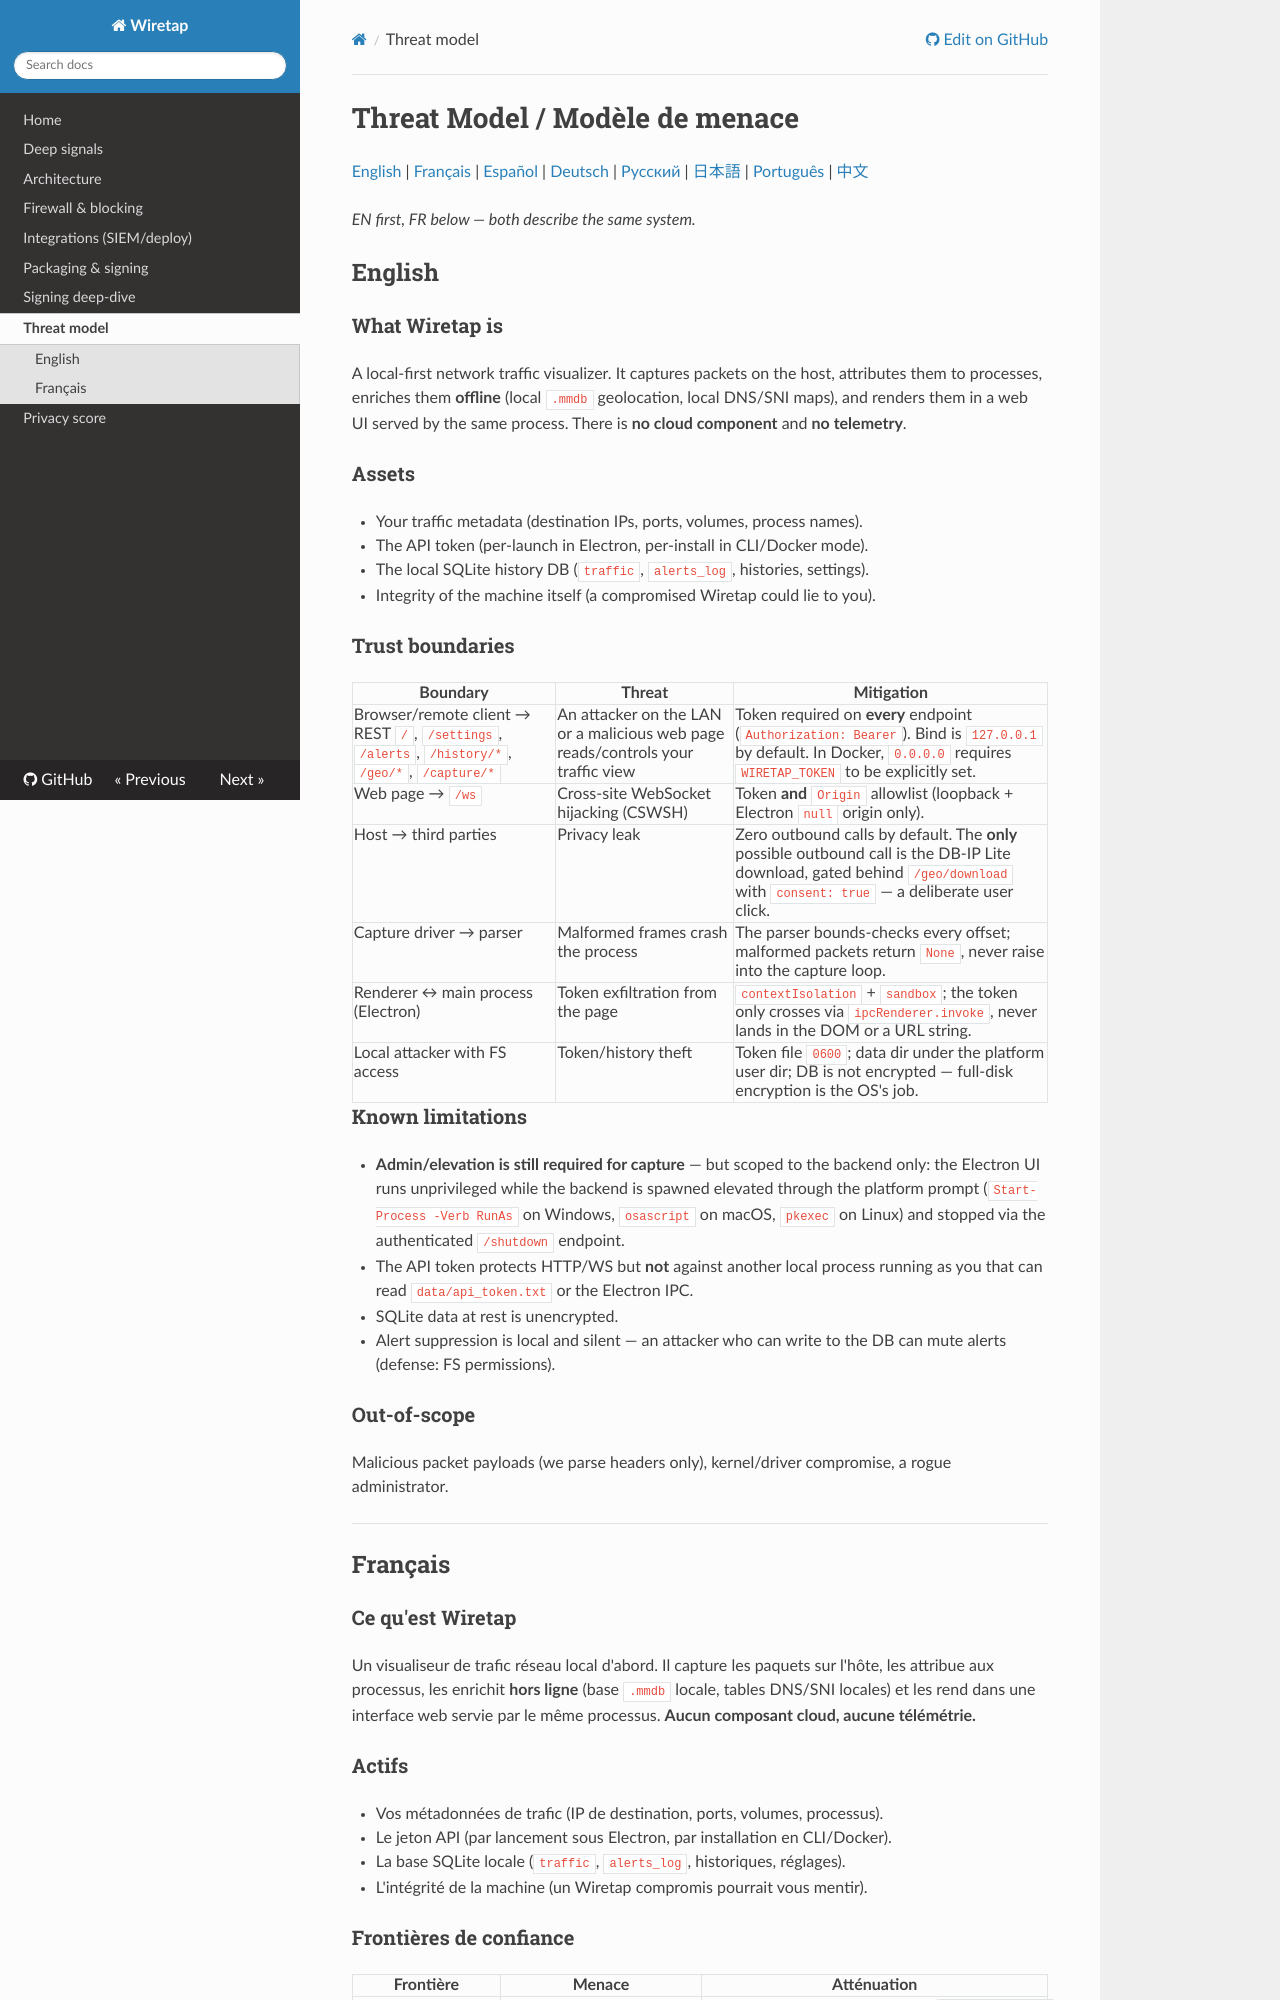

repository: aixisstudio/Wiretap · page: threat-model/index.html · generator: mkdocs

# Threat Model / Modèle de menace

[English](threat-model.md) | [Français](threat-model.md) | [Español](threat-model.es.md) | [Deutsch](threat-model.de.md) | [Русский](threat-model.ru.md) | [日本語](threat-model.ja.md) | [Português](threat-model.pt-BR.md) | [中文](threat-model.zh-CN.md)

*EN first, FR below — both describe the same system.*

## English

### What Wiretap is

A local-first network traffic visualizer. It captures packets on the host,
attributes them to processes, enriches them **offline** (local `.mmdb`
geolocation, local DNS/SNI maps), and renders them in a web UI served by the
same process. There is **no cloud component** and **no telemetry**.

### Assets

- Your traffic metadata (destination IPs, ports, volumes, process names).
- The API token (per-launch in Electron, per-install in CLI/Docker mode).
- The local SQLite history DB (`traffic`, `alerts_log`, histories, settings).
- Integrity of the machine itself (a compromised Wiretap could lie to you).

### Trust boundaries

| Boundary | Threat | Mitigation |
|---|---|---|
| Browser/remote client → REST `/`, `/settings`, `/alerts`, `/history/*`, `/geo/*`, `/capture/*` | An attacker on the LAN or a malicious web page reads/controls your traffic view | Token required on **every** endpoint (`Authorization: Bearer`). Bind is `127.0.0.1` by default. In Docker, `0.0.0.0` requires `WIRETAP_TOKEN` to be explicitly set. |
| Web page → `/ws` | Cross-site WebSocket hijacking (CSWSH) | Token **and** `Origin` allowlist (loopback + Electron `null` origin only). |
| Host → third parties | Privacy leak | Zero outbound calls by default. The **only** possible outbound call is the DB-IP Lite download, gated behind `/geo/download` with `consent: true` — a deliberate user click. |
| Capture driver → parser | Malformed frames crash the process | The parser bounds-checks every offset; malformed packets return `None`, never raise into the capture loop. |
| Renderer ↔ main process (Electron) | Token exfiltration from the page | `contextIsolation` + `sandbox`; the token only crosses via `ipcRenderer.invoke`, never lands in the DOM or a URL string. |
| Local attacker with FS access | Token/history theft | Token file `0600`; data dir under the platform user dir; DB is not encrypted — full-disk encryption is the OS's job. |

### Known limitations

- **Admin/elevation is still required for capture** — but scoped to the
  backend only: the Electron UI runs unprivileged while the backend is
  spawned elevated through the platform prompt (`Start-Process -Verb RunAs`
  on Windows, `osascript` on macOS, `pkexec` on Linux) and stopped via the
  authenticated `/shutdown` endpoint.
- The API token protects HTTP/WS but **not** against another local process
  running as you that can read `data/api_token.txt` or the Electron IPC.
- SQLite data at rest is unencrypted.
- Alert suppression is local and silent — an attacker who can write to the DB
  can mute alerts (defense: FS permissions).

### Out-of-scope

Malicious packet payloads (we parse headers only), kernel/driver compromise,
a rogue administrator.

---

## Français

### Ce qu'est Wiretap

Un visualiseur de trafic réseau local d'abord. Il capture les paquets sur
l'hôte, les attribue aux processus, les enrichit **hors ligne** (base `.mmdb`
locale, tables DNS/SNI locales) et les rend dans une interface web servie par
le même processus. **Aucun composant cloud, aucune télémétrie.**

### Actifs

- Vos métadonnées de trafic (IP de destination, ports, volumes, processus).
- Le jeton API (par lancement sous Electron, par installation en CLI/Docker).
- La base SQLite locale (`traffic`, `alerts_log`, historiques, réglages).
- L'intégrité de la machine (un Wiretap compromis pourrait vous mentir).
